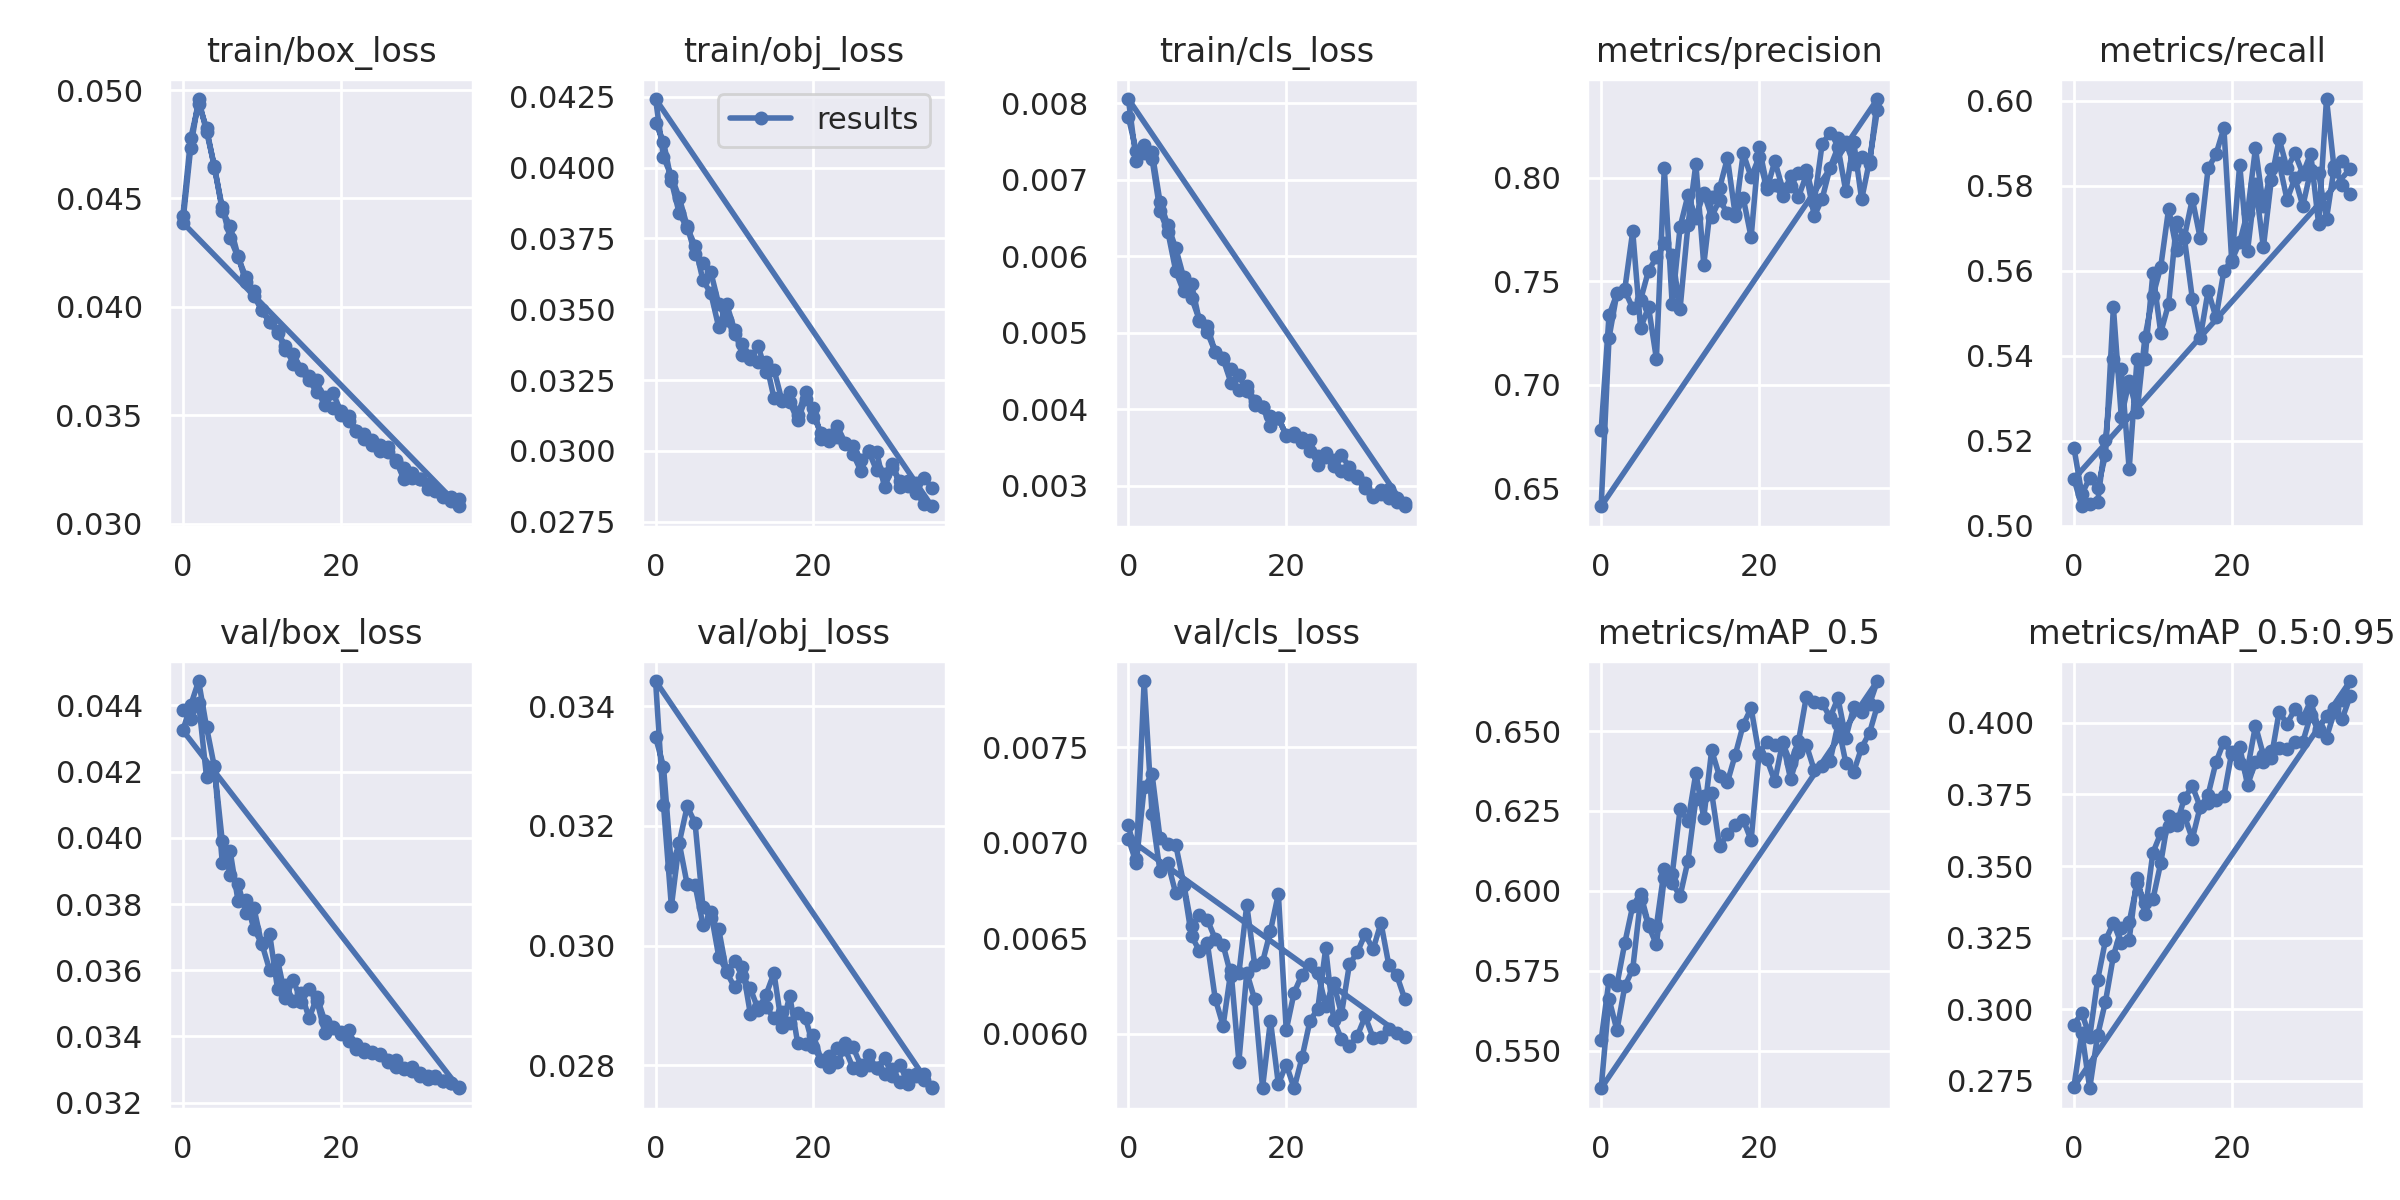

Data behind this chart, as committed beside it:
epoch, train/box_loss, train/obj_loss, train/cls_loss, metrics/precision, metrics/recall, metrics/mAP_0.5, metrics/mAP_0.5:0.95, val/box_loss, val/obj_loss, val/cls_loss, x/lr0, x/lr1, x/lr2
0, 0.04417, 0.04157, 0.007819, 0.6779, 0.5183, 0.5534, 0.2947, 0.04387, 0.03348, 0.007094, 0.07017, 0.003315, 0.003315
1, 0.04777, 0.04092, 0.007377, 0.7335, 0.5074, 0.5722, 0.2988, 0.04358, 0.03299, 0.006914, 0.03998, 0.006465, 0.006465
2, 0.04937, 0.03952, 0.007348, 0.7439, 0.5112, 0.5707, 0.2904, 0.04409, 0.03131, 0.007845, 0.009616, 0.009433, 0.009433
3, 0.04826, 0.03838, 0.007364, 0.7462, 0.5089, 0.5838, 0.3102, 0.04185, 0.03171, 0.007148, 0.009175, 0.009175, 0.009175
4, 0.0464, 0.03788, 0.006716, 0.7741, 0.5166, 0.5953, 0.3241, 0.04217, 0.03102, 0.006852, 0.009175, 0.009175, 0.009175
5, 0.04459, 0.03725, 0.006404, 0.7272, 0.5514, 0.599, 0.3302, 0.03924, 0.03101, 0.006895, 0.0089, 0.0089, 0.0089
6, 0.04315, 0.03602, 0.006107, 0.7376, 0.5256, 0.5897, 0.323, 0.03959, 0.03034, 0.006734, 0.008625, 0.008625, 0.008625
7, 0.04228, 0.03556, 0.005724, 0.7125, 0.534, 0.589, 0.3244, 0.03808, 0.03046, 0.006776, 0.00835, 0.00835, 0.00835
8, 0.04136, 0.03436, 0.005459, 0.8048, 0.5268, 0.6067, 0.346, 0.03812, 0.03027, 0.006512, 0.008075, 0.008075, 0.008075
9, 0.04048, 0.03518, 0.005166, 0.7388, 0.5444, 0.6051, 0.3334, 0.03725, 0.02956, 0.006435, 0.0078, 0.0078, 0.0078
10, 0.03986, 0.03427, 0.005006, 0.7761, 0.554, 0.6256, 0.3546, 0.03681, 0.0293, 0.006476, 0.007525, 0.007525, 0.007525
11, 0.03929, 0.03339, 0.004749, 0.7916, 0.5609, 0.6218, 0.3614, 0.03601, 0.02949, 0.006184, 0.00725, 0.00725, 0.00725
12, 0.0388, 0.03324, 0.004658, 0.7807, 0.5746, 0.6368, 0.364, 0.03632, 0.02928, 0.006042, 0.006975, 0.006975, 0.006975
13, 0.03821, 0.03369, 0.004344, 0.7928, 0.5649, 0.6228, 0.3644, 0.03517, 0.02893, 0.006332, 0.0067, 0.0067, 0.0067
14, 0.03735, 0.03278, 0.00425, 0.7811, 0.568, 0.644, 0.3737, 0.03571, 0.02918, 0.005854, 0.006425, 0.006425, 0.006425
15, 0.03707, 0.03287, 0.004308, 0.7893, 0.5769, 0.6358, 0.3779, 0.03504, 0.02954, 0.00632, 0.00615, 0.00615, 0.00615
16, 0.0368, 0.03178, 0.004108, 0.7828, 0.5676, 0.634, 0.3706, 0.03543, 0.02865, 0.00618, 0.005875, 0.005875, 0.005875
17, 0.0366, 0.03208, 0.004032, 0.7824, 0.5841, 0.6427, 0.3749, 0.03507, 0.02916, 0.005719, 0.0056, 0.0056, 0.0056
18, 0.03545, 0.03127, 0.003785, 0.8119, 0.5874, 0.652, 0.3862, 0.03411, 0.02837, 0.006069, 0.005325, 0.005325, 0.005325
19, 0.03533, 0.03207, 0.00388, 0.8003, 0.5936, 0.6572, 0.3935, 0.03424, 0.02835, 0.005738, 0.00505, 0.00505, 0.00505
20, 0.03501, 0.03119, 0.003665, 0.8099, 0.562, 0.6428, 0.3889, 0.03413, 0.0285, 0.00584, 0.004775, 0.004775, 0.004775
21, 0.03497, 0.03065, 0.003647, 0.7944, 0.585, 0.6466, 0.3917, 0.03388, 0.02808, 0.005716, 0.0045, 0.0045, 0.0045
22, 0.03427, 0.03057, 0.003567, 0.8081, 0.5647, 0.6457, 0.3782, 0.03378, 0.02815, 0.005877, 0.004225, 0.004225, 0.004225
23, 0.03415, 0.03088, 0.003597, 0.7946, 0.5804, 0.6463, 0.3865, 0.03361, 0.02828, 0.006066, 0.00395, 0.00395, 0.00395
24, 0.03363, 0.03029, 0.003265, 0.7959, 0.5655, 0.64, 0.3862, 0.03349, 0.02837, 0.006132, 0.003675, 0.003675, 0.003675
25, 0.03362, 0.0299, 0.003425, 0.8025, 0.5813, 0.6468, 0.3878, 0.03344, 0.02831, 0.006447, 0.0034, 0.0034, 0.0034
26, 0.03332, 0.0293, 0.003253, 0.8039, 0.591, 0.6608, 0.4039, 0.03328, 0.028, 0.006074, 0.003125, 0.003125, 0.003125
27, 0.03292, 0.03, 0.003394, 0.7884, 0.5841, 0.6592, 0.3996, 0.03308, 0.028, 0.005972, 0.00285, 0.00285, 0.00285
28, 0.03205, 0.02997, 0.003244, 0.8164, 0.5876, 0.6588, 0.4048, 0.03303, 0.02796, 0.005936, 0.002575, 0.002575, 0.002575
29, 0.03212, 0.02872, 0.003125, 0.8217, 0.5828, 0.6542, 0.4017, 0.03294, 0.02786, 0.005989, 0.0023, 0.0023, 0.0023
30, 0.03204, 0.0294, 0.002969, 0.819, 0.5876, 0.6603, 0.4076, 0.03281, 0.02793, 0.006091, 0.002025, 0.002025, 0.002025
31, 0.03182, 0.02894, 0.002882, 0.8172, 0.5709, 0.6479, 0.3979, 0.03272, 0.028, 0.005981, 0.00175, 0.00175, 0.00175
32, 0.03152, 0.02895, 0.002943, 0.8064, 0.6004, 0.6575, 0.4022, 0.03276, 0.02769, 0.005982, 0.001475, 0.001475, 0.001475
33, 0.03127, 0.02852, 0.002839, 0.8099, 0.5834, 0.6559, 0.4053, 0.03266, 0.02786, 0.006025, 0.0012, 0.0012, 0.0012
34, 0.03103, 0.02814, 0.002783, 0.8068, 0.5859, 0.6584, 0.4079, 0.03258, 0.02786, 0.006005, 0.000925, 0.000925, 0.000925
35, 0.0308, 0.02805, 0.00273, 0.8381, 0.584, 0.6656, 0.4146, 0.03243, 0.02762, 0.005982, 0.00065, 0.00065, 0.00065
0, 0.04388, 0.04242, 0.008057, 0.6412, 0.511, 0.5383, 0.273, 0.04324, 0.03442, 0.007021, 0.07017, 0.003315, 0.003315
1, 0.04734, 0.04038, 0.007247, 0.7227, 0.5046, 0.5662, 0.2918, 0.04401, 0.03235, 0.006894, 0.03998, 0.006465, 0.006465
2, 0.04958, 0.0397, 0.007456, 0.7442, 0.5051, 0.5564, 0.2725, 0.04474, 0.03065, 0.007289, 0.009616, 0.009433, 0.009433
3, 0.04808, 0.03893, 0.007273, 0.7454, 0.5055, 0.5703, 0.2909, 0.04335, 0.03172, 0.007358, 0.009175, 0.009175, 0.009175
4, 0.04651, 0.03793, 0.006595, 0.737, 0.5202, 0.5756, 0.3027, 0.04214, 0.03232, 0.007026, 0.009175, 0.009175, 0.009175
5, 0.04443, 0.03696, 0.006324, 0.741, 0.5391, 0.5975, 0.3186, 0.03989, 0.03205, 0.006992, 0.0089, 0.0089, 0.0089
6, 0.04372, 0.03662, 0.005808, 0.7551, 0.5369, 0.5891, 0.3283, 0.03889, 0.03065, 0.006989, 0.008625, 0.008625, 0.008625
7, 0.04234, 0.03631, 0.005541, 0.7615, 0.5133, 0.5833, 0.3304, 0.0386, 0.03056, 0.006786, 0.00835, 0.00835, 0.00835
8, 0.04112, 0.03518, 0.005634, 0.7682, 0.5393, 0.6042, 0.3439, 0.03773, 0.02982, 0.006564, 0.008075, 0.008075, 0.008075
9, 0.04072, 0.03462, 0.005152, 0.7624, 0.5391, 0.6025, 0.3371, 0.03789, 0.02958, 0.006622, 0.0078, 0.0078, 0.0078
10, 0.03986, 0.03414, 0.005084, 0.7367, 0.5593, 0.5984, 0.3383, 0.03678, 0.02974, 0.006598, 0.007525, 0.007525, 0.007525
11, 0.03928, 0.03376, 0.004748, 0.7772, 0.5454, 0.6094, 0.3511, 0.0371, 0.02964, 0.006497, 0.00725, 0.00725, 0.00725
12, 0.03888, 0.03334, 0.004669, 0.8066, 0.5522, 0.6287, 0.3675, 0.03543, 0.02886, 0.006465, 0.006975, 0.006975, 0.006975
13, 0.03798, 0.03315, 0.004523, 0.7579, 0.5714, 0.6296, 0.3666, 0.03555, 0.02898, 0.006305, 0.0067, 0.0067, 0.0067
14, 0.0378, 0.03312, 0.004445, 0.7908, 0.5676, 0.6308, 0.3674, 0.03508, 0.02897, 0.006317, 0.006425, 0.006425, 0.006425
15, 0.03712, 0.03186, 0.004235, 0.7949, 0.5534, 0.6139, 0.3595, 0.0353, 0.02879, 0.006674, 0.00615, 0.00615, 0.00615
16, 0.03661, 0.0318, 0.00406, 0.8095, 0.5442, 0.6178, 0.3707, 0.03456, 0.02889, 0.006361, 0.005875, 0.005875, 0.005875
17, 0.03605, 0.03172, 0.004031, 0.7816, 0.5552, 0.6207, 0.3719, 0.03518, 0.0287, 0.006375, 0.0056, 0.0056, 0.0056
18, 0.03583, 0.03108, 0.003908, 0.7902, 0.549, 0.6223, 0.3729, 0.03446, 0.02888, 0.006538, 0.005325, 0.005325, 0.005325
19, 0.03604, 0.03185, 0.003889, 0.7712, 0.56, 0.6159, 0.3745, 0.0343, 0.02879, 0.006731, 0.00505, 0.00505, 0.00505
20, 0.03519, 0.03153, 0.003654, 0.8149, 0.5624, 0.6428, 0.3897, 0.03407, 0.02831, 0.00602, 0.004775, 0.004775, 0.004775
21, 0.03472, 0.03042, 0.003692, 0.7964, 0.5668, 0.6412, 0.3861, 0.03418, 0.02808, 0.006216, 0.0045, 0.0045, 0.0045
22, 0.03427, 0.03037, 0.003623, 0.7963, 0.5737, 0.6343, 0.3839, 0.03363, 0.02797, 0.00631, 0.004225, 0.004225, 0.004225
23, 0.03389, 0.03049, 0.003447, 0.791, 0.5888, 0.6466, 0.399, 0.03353, 0.02806, 0.006366, 0.00395, 0.00395, 0.00395
... 12 more rows
